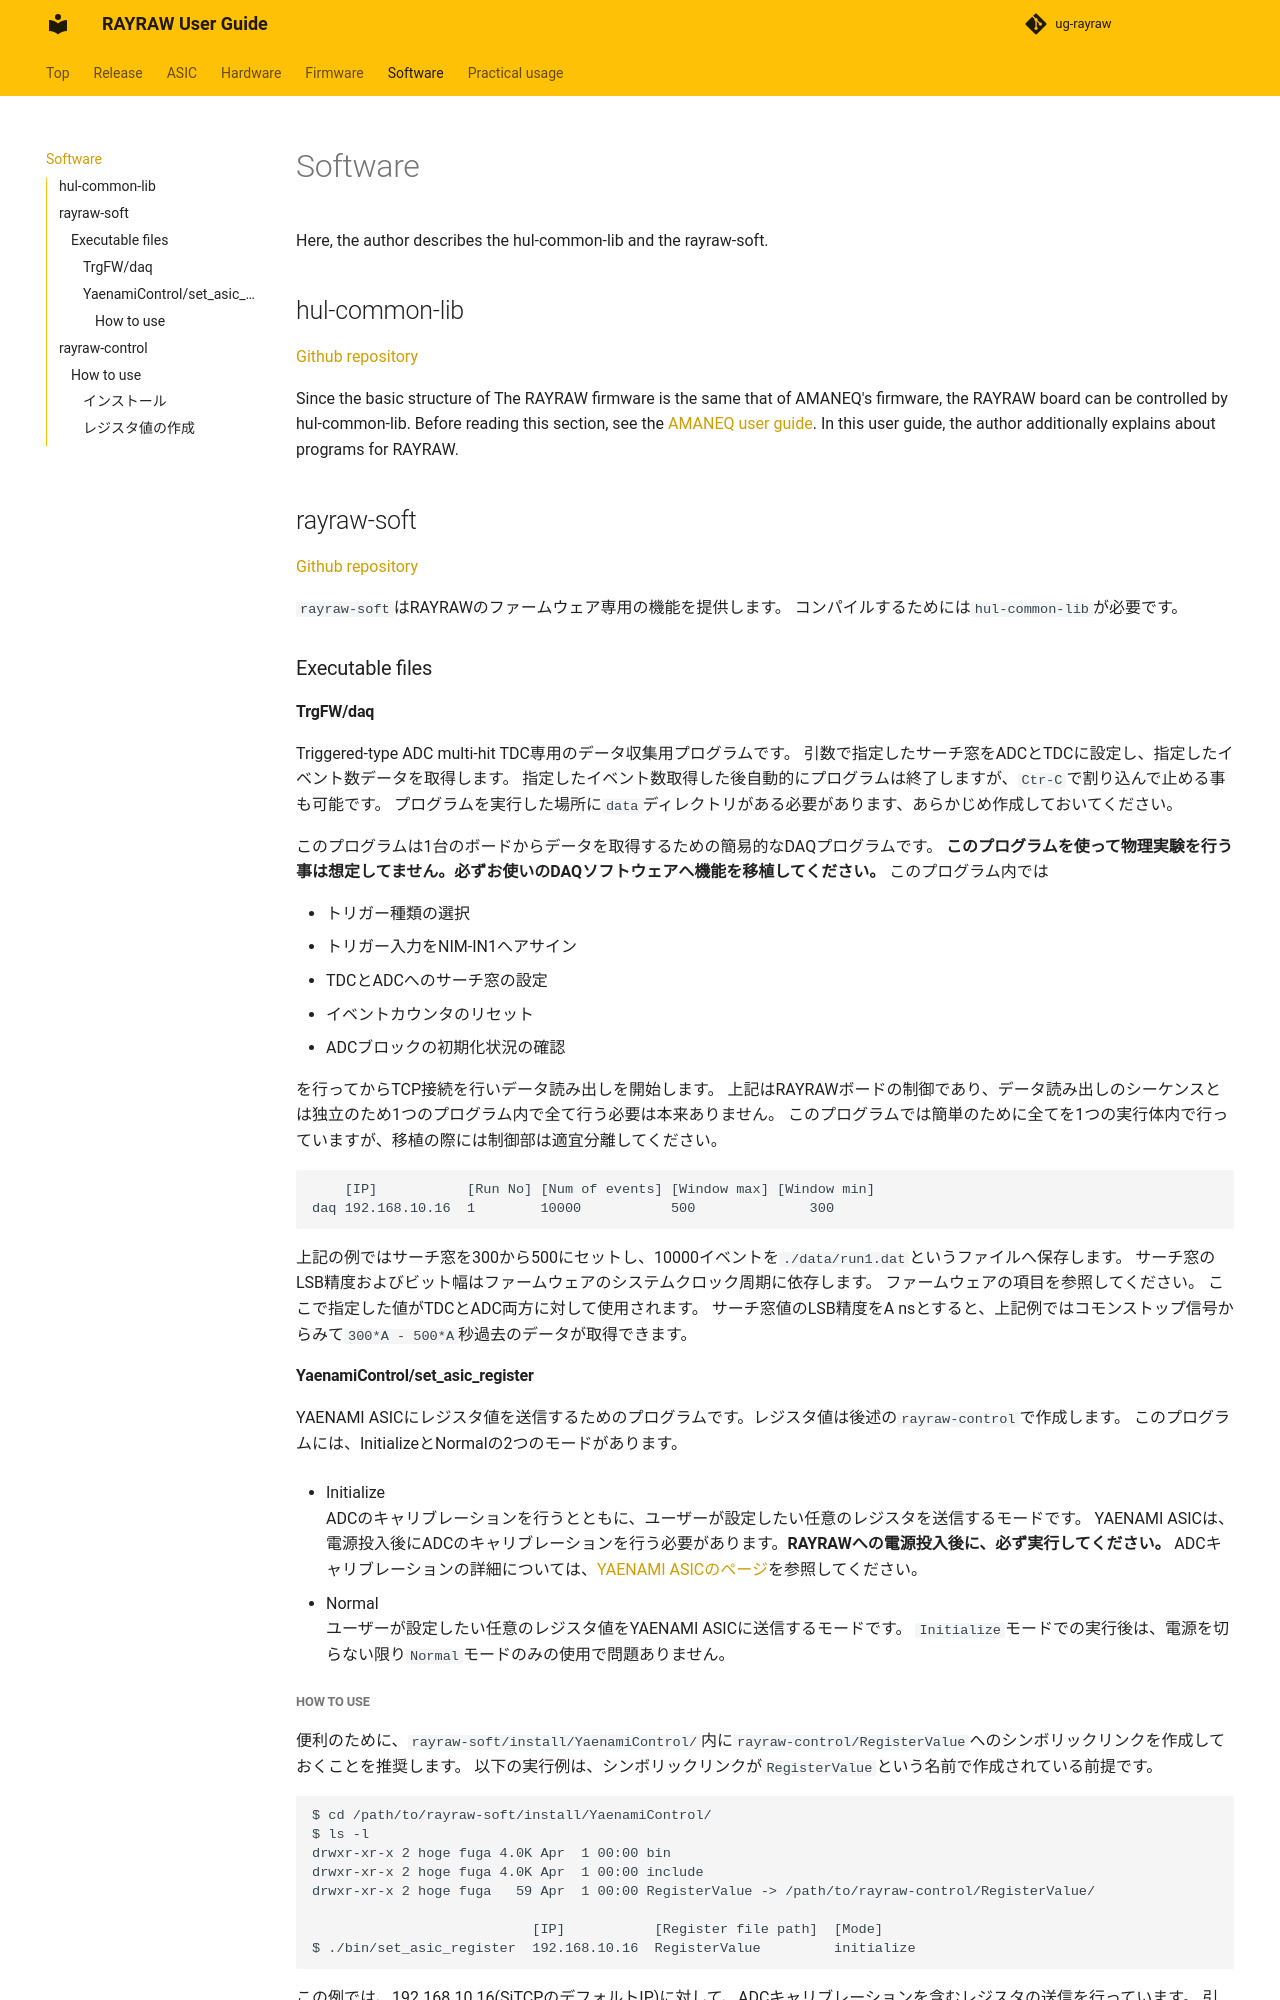

repository: spadi-alliance/ug-rayraw · page: software/software/index.html · generator: mkdocs

# Software

Here, the author describes the hul-common-lib and the rayraw-soft.

## hul-common-lib

[Github repository](https://github.com/spadi-alliance/hul-common-lib)

Since the basic structure of The RAYRAW firmware is the same that of AMANEQ's firmware, the RAYRAW board can be controlled by hul-common-lib.
Before reading this section, see the [AMANEQ user guide](https://spadi-alliance.github.io/ug-amaneq/software/software/).
In this user guide, the author additionally explains about programs for RAYRAW.

## rayraw-soft

[Github repository](https://github.com/spadi-alliance/rayraw-soft)

`rayraw-soft`はRAYRAWのファームウェア専用の機能を提供します。
コンパイルするためには`hul-common-lib`が必要です。

### Executable files

#### TrgFW/daq

Triggered-type ADC multi-hit TDC専用のデータ収集用プログラムです。
引数で指定したサーチ窓をADCとTDCに設定し、指定したイベント数データを取得します。
指定したイベント数取得した後自動的にプログラムは終了しますが、`Ctr-C`で割り込んで止める事も可能です。
プログラムを実行した場所に`data`ディレクトリがある必要があります、あらかじめ作成しておいてください。

このプログラムは1台のボードからデータを取得するための簡易的なDAQプログラムです。
**このプログラムを使って物理実験を行う事は想定してません。必ずお使いのDAQソフトウェアへ機能を移植してください。**
このプログラム内では

- トリガー種類の選択
- トリガー入力をNIM-IN1へアサイン
- TDCとADCへのサーチ窓の設定
- イベントカウンタのリセット
- ADCブロックの初期化状況の確認

を行ってからTCP接続を行いデータ読み出しを開始します。
上記はRAYRAWボードの制御であり、データ読み出しのシーケンスとは独立のため1つのプログラム内で全て行う必要は本来ありません。
このプログラムでは簡単のために全てを1つの実行体内で行っていますが、移植の際には制御部は適宜分離してください。

```shell
    [IP]           [Run No] [Num of events] [Window max] [Window min]
daq 192.168.10.16  1        10000           500              300
```

上記の例ではサーチ窓を300から500にセットし、10000イベントを`./data/run1.dat`というファイルへ保存します。
サーチ窓のLSB精度およびビット幅はファームウェアのシステムクロック周期に依存します。
ファームウェアの項目を参照してください。
ここで指定した値がTDCとADC両方に対して使用されます。
サーチ窓値のLSB精度をA nsとすると、上記例ではコモンストップ信号からみて`300*A - 500*A`秒過去のデータが取得できます。


#### YaenamiControl/set\_asic\_register

YAENAMI ASICにレジスタ値を送信するためのプログラムです。レジスタ値は後述の`rayraw-control`で作成します。
このプログラムには、InitializeとNormalの2つのモードがあります。


- Initialize<br>
ADCのキャリブレーションを行うとともに、ユーザーが設定したい任意のレジスタを送信するモードです。
YAENAMI ASICは、電源投入後にADCのキャリブレーションを行う必要があります。**RAYRAWへの電源投入後に、必ず実行してください。**
ADCキャリブレーションの詳細については、[YAENAMI ASICのページ](../asic/yaenami.md)を参照してください。

- Normal<br>
ユーザーが設定したい任意のレジスタ値をYAENAMI ASICに送信するモードです。
`Initialize`モードでの実行後は、電源を切らない限り`Normal`モードのみの使用で問題ありません。
